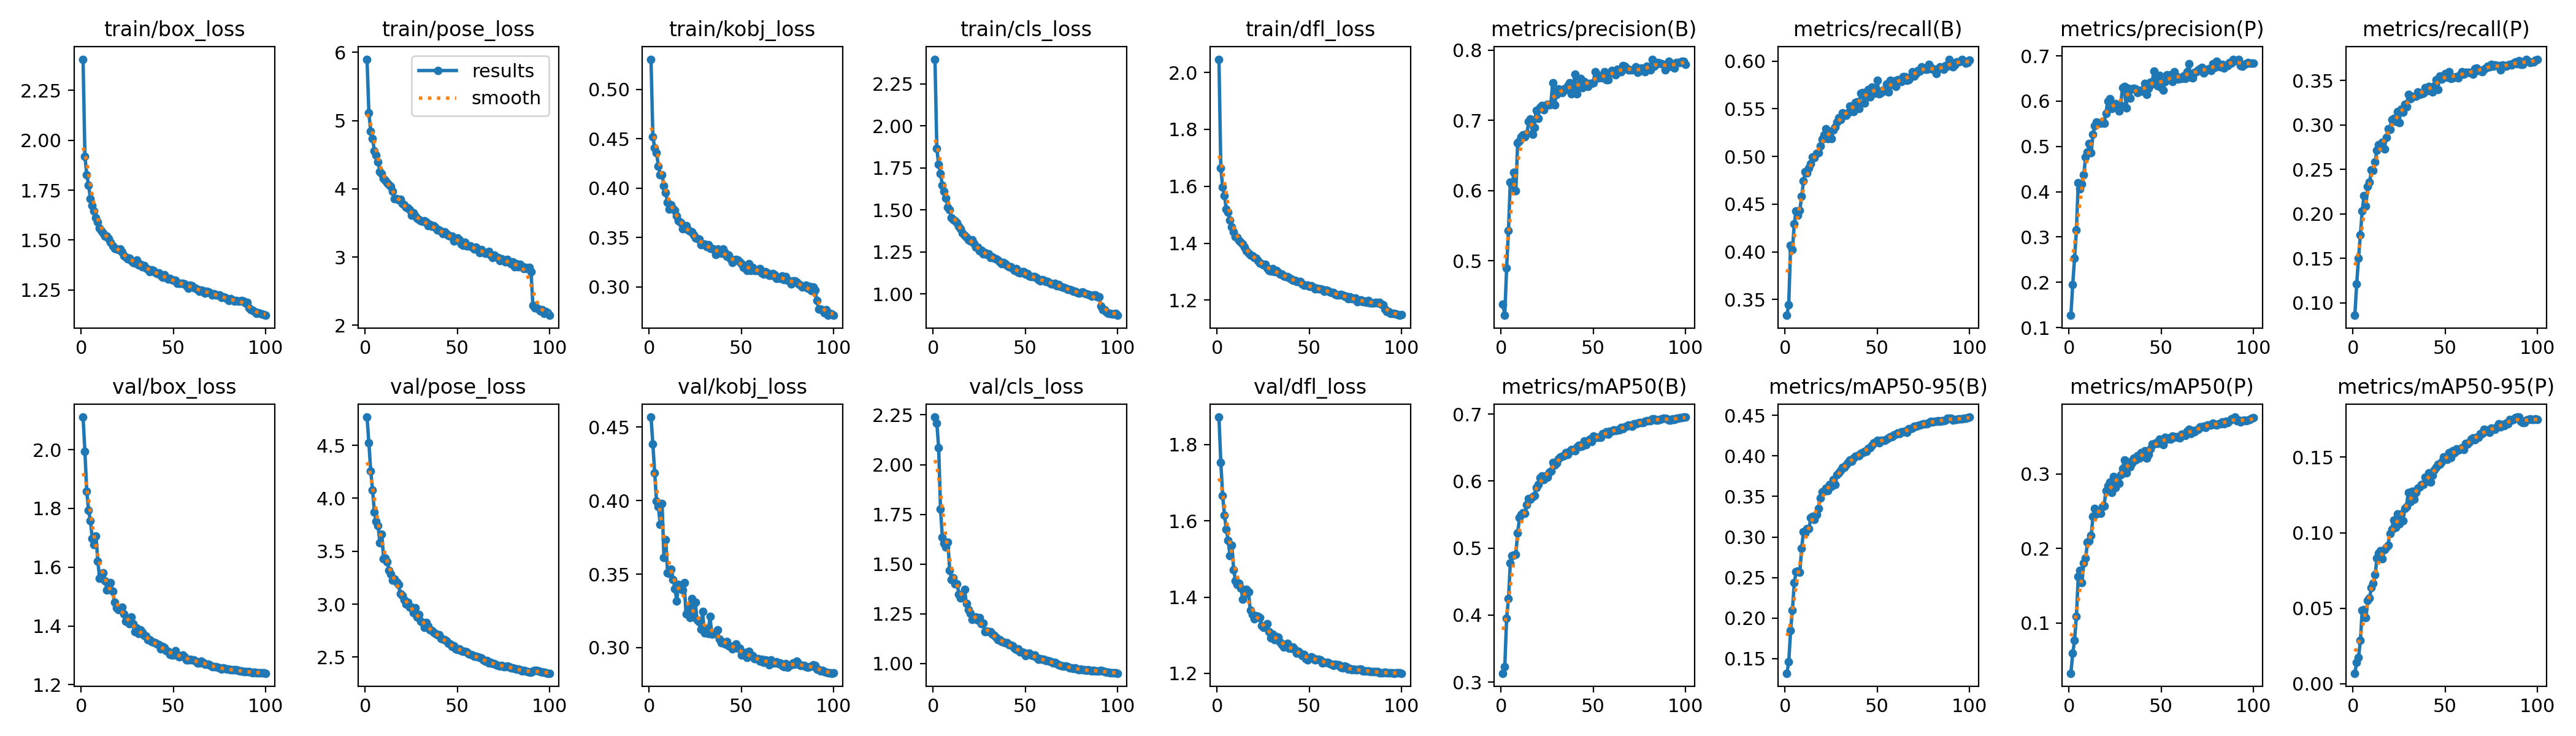

The file beside this chart, header and first rows:
epoch, time, train/box_loss, train/pose_loss, train/kobj_loss, train/cls_loss, train/dfl_loss, metrics/precision(B), metrics/recall(B), metrics/mAP50(B), metrics/mAP50-95(B), metrics/precision(P), metrics/recall(P), metrics/mAP50(P), metrics/mAP50-95(P), val/box_loss, val/pose_loss, val/kobj_loss, val/cls_loss, val/dfl_loss, lr/pg0, lr/pg1, lr/pg2
1, 194.8, 2.406, 5.899, 0.5308, 2.398, 2.047, 0.4386, 0.3334, 0.3132, 0.132, 0.127, 0.08605, 0.03254, 0.00701, 2.111, 4.767, 0.4568, 2.239, 1.872, 0.0006649, 0.0006649, 0.0006649
2, 379.8, 1.919, 5.11, 0.452, 1.865, 1.665, 0.4225, 0.3447, 0.3227, 0.146, 0.1952, 0.1215, 0.05921, 0.01436, 1.993, 4.522, 0.4385, 2.209, 1.754, 0.001318, 0.001318, 0.001318
3, 566.1, 1.827, 4.842, 0.4409, 1.772, 1.597, 0.4898, 0.4065, 0.3955, 0.1847, 0.2532, 0.1506, 0.07671, 0.01761, 1.858, 4.259, 0.4188, 2.084, 1.667, 0.001959, 0.001959, 0.001959
4, 752.3, 1.775, 4.731, 0.4358, 1.718, 1.567, 0.5435, 0.4022, 0.4243, 0.21, 0.3148, 0.1768, 0.1091, 0.02863, 1.794, 4.078, 0.3996, 1.777, 1.614, 0.001941, 0.001941, 0.001941
5, 937.9, 1.708, 4.558, 0.4224, 1.648, 1.52, 0.612, 0.4292, 0.4773, 0.2433, 0.4199, 0.2036, 0.1622, 0.04863, 1.757, 3.869, 0.396, 1.634, 1.577, 0.001921, 0.001921, 0.001921
6, 1122, 1.674, 4.491, 0.4138, 1.613, 1.509, 0.609, 0.4431, 0.489, 0.2572, 0.4057, 0.2209, 0.1704, 0.0492, 1.697, 3.78, 0.3838, 1.603, 1.549, 0.001901, 0.001901, 0.001901
7, 1308, 1.645, 4.392, 0.4134, 1.57, 1.48, 0.6259, 0.4386, 0.4896, 0.2577, 0.4174, 0.2091, 0.1543, 0.04386, 1.676, 3.74, 0.3981, 1.587, 1.509, 0.001881, 0.001881, 0.001881
8, 1494, 1.612, 4.254, 0.4026, 1.517, 1.457, 0.6, 0.4435, 0.4907, 0.2567, 0.4374, 0.2311, 0.1808, 0.05502, 1.706, 3.58, 0.3611, 1.61, 1.536, 0.001861, 0.001861, 0.001861
9, 1679, 1.59, 4.227, 0.3955, 1.501, 1.441, 0.6683, 0.4581, 0.5229, 0.2859, 0.4769, 0.2356, 0.1868, 0.05674, 1.621, 3.66, 0.3732, 1.469, 1.471, 0.001842, 0.001842, 0.001842
10, 1863, 1.559, 4.15, 0.3853, 1.455, 1.422, 0.6704, 0.4743, 0.5452, 0.3067, 0.4877, 0.2498, 0.2083, 0.06379, 1.561, 3.429, 0.351, 1.421, 1.442, 0.001822, 0.001822, 0.001822
11, 2047, 1.547, 4.125, 0.3786, 1.441, 1.42, 0.6765, 0.484, 0.5496, 0.3049, 0.5059, 0.2491, 0.2105, 0.06656, 1.575, 3.436, 0.3504, 1.431, 1.434, 0.001802, 0.001802, 0.001802
12, 2231, 1.535, 4.091, 0.3832, 1.435, 1.409, 0.6796, 0.4825, 0.5524, 0.3101, 0.4858, 0.2585, 0.2175, 0.07218, 1.58, 3.4, 0.3532, 1.401, 1.437, 0.001782, 0.001782, 0.001782
13, 2416, 1.519, 4.059, 0.3794, 1.426, 1.403, 0.6764, 0.4882, 0.5515, 0.3101, 0.5265, 0.2713, 0.2429, 0.08313, 1.554, 3.317, 0.3463, 1.401, 1.423, 0.001762, 0.001762, 0.001762
14, 2601, 1.519, 4.031, 0.3772, 1.403, 1.396, 0.6811, 0.4924, 0.5649, 0.3237, 0.5454, 0.278, 0.2538, 0.08634, 1.522, 3.281, 0.3399, 1.35, 1.394, 0.001743, 0.001743, 0.001743
15, 2788, 1.506, 3.963, 0.3719, 1.389, 1.385, 0.6983, 0.4996, 0.5736, 0.3257, 0.5533, 0.2769, 0.2461, 0.08799, 1.541, 3.225, 0.3318, 1.329, 1.408, 0.001723, 0.001723, 0.001723
16, 2976, 1.49, 3.856, 0.367, 1.361, 1.374, 0.7022, 0.4986, 0.5731, 0.3215, 0.5516, 0.2809, 0.2487, 0.08279, 1.547, 3.24, 0.343, 1.341, 1.42, 0.001703, 0.001703, 0.001703
17, 3164, 1.471, 3.858, 0.3648, 1.349, 1.365, 0.6805, 0.5035, 0.5763, 0.3276, 0.5512, 0.2733, 0.2474, 0.08869, 1.518, 3.207, 0.3418, 1.373, 1.414, 0.001683, 0.001683, 0.001683
18, 3349, 1.459, 3.836, 0.3585, 1.338, 1.359, 0.6895, 0.5038, 0.5783, 0.3354, 0.5554, 0.2858, 0.2559, 0.09068, 1.481, 3.187, 0.3392, 1.303, 1.365, 0.001663, 0.001663, 0.001663
19, 3534, 1.454, 3.841, 0.3595, 1.324, 1.356, 0.7142, 0.5108, 0.5906, 0.3479, 0.5516, 0.2957, 0.2574, 0.09173, 1.463, 3.1, 0.3441, 1.271, 1.354, 0.001644, 0.001644, 0.001644
20, 3721, 1.453, 3.786, 0.3621, 1.315, 1.349, 0.7031, 0.518, 0.5949, 0.3552, 0.5732, 0.295, 0.2775, 0.09948, 1.454, 3.081, 0.3228, 1.254, 1.342, 0.001624, 0.001624, 0.001624
21, 3918, 1.455, 3.766, 0.3577, 1.322, 1.348, 0.7183, 0.5227, 0.6048, 0.3562, 0.6002, 0.3059, 0.2844, 0.1023, 1.456, 3.042, 0.3285, 1.221, 1.351, 0.001604, 0.001604, 0.001604
22, 4104, 1.439, 3.724, 0.3562, 1.301, 1.34, 0.7211, 0.5288, 0.6074, 0.36, 0.6055, 0.3075, 0.2892, 0.1085, 1.464, 3.002, 0.3204, 1.227, 1.349, 0.001584, 0.001584, 0.001584
23, 4290, 1.422, 3.72, 0.3558, 1.279, 1.331, 0.7152, 0.5185, 0.6023, 0.3569, 0.5831, 0.3037, 0.2754, 0.1035, 1.441, 3.018, 0.3332, 1.235, 1.347, 0.001564, 0.001564, 0.001564
24, 4473, 1.416, 3.694, 0.3523, 1.278, 1.328, 0.7212, 0.5222, 0.6078, 0.3647, 0.5897, 0.3151, 0.2965, 0.1126, 1.417, 2.972, 0.3209, 1.218, 1.326, 0.001545, 0.001545, 0.001545
25, 4656, 1.406, 3.609, 0.3498, 1.257, 1.324, 0.7228, 0.5186, 0.6061, 0.3623, 0.5938, 0.3029, 0.2815, 0.1059, 1.424, 2.971, 0.3308, 1.23, 1.321, 0.001525, 0.001525, 0.001525
26, 4839, 1.411, 3.649, 0.3487, 1.262, 1.326, 0.7222, 0.5281, 0.6133, 0.3707, 0.5922, 0.3181, 0.2925, 0.1124, 1.407, 2.92, 0.3187, 1.199, 1.321, 0.001505, 0.001505, 0.001505
27, 5021, 1.398, 3.606, 0.348, 1.239, 1.313, 0.7233, 0.5312, 0.6148, 0.3644, 0.5781, 0.3141, 0.2878, 0.1079, 1.43, 2.965, 0.3175, 1.204, 1.33, 0.001485, 0.001485, 0.001485
28, 5202, 1.388, 3.57, 0.3429, 1.244, 1.304, 0.7539, 0.536, 0.6274, 0.3771, 0.5908, 0.3234, 0.2993, 0.1161, 1.408, 2.88, 0.3127, 1.162, 1.309, 0.001465, 0.001465, 0.001465
29, 5383, 1.384, 3.551, 0.3435, 1.235, 1.303, 0.7221, 0.541, 0.6239, 0.3788, 0.6294, 0.3207, 0.3076, 0.1174, 1.381, 2.903, 0.3244, 1.162, 1.293, 0.001446, 0.001446, 0.001446
30, 5564, 1.401, 3.53, 0.3431, 1.239, 1.311, 0.7372, 0.5386, 0.6265, 0.3818, 0.6326, 0.3342, 0.3185, 0.1266, 1.392, 2.84, 0.31, 1.161, 1.303, 0.001426, 0.001426, 0.001426
31, 5745, 1.376, 3.518, 0.3406, 1.217, 1.3, 0.7446, 0.546, 0.6329, 0.3859, 0.5847, 0.3299, 0.3013, 0.1205, 1.373, 2.826, 0.313, 1.16, 1.289, 0.001406, 0.001406, 0.001406
32, 5926, 1.379, 3.533, 0.3426, 1.222, 1.304, 0.7428, 0.5433, 0.6362, 0.3861, 0.6285, 0.3318, 0.3165, 0.1275, 1.387, 2.783, 0.3095, 1.147, 1.296, 0.001386, 0.001386, 0.001386
33, 6107, 1.367, 3.517, 0.3386, 1.214, 1.298, 0.74, 0.5435, 0.6372, 0.3889, 0.6066, 0.332, 0.3101, 0.1221, 1.378, 2.825, 0.3212, 1.143, 1.294, 0.001366, 0.001366, 0.001366
34, 6288, 1.374, 3.457, 0.3388, 1.208, 1.292, 0.7453, 0.5457, 0.6375, 0.3918, 0.6274, 0.3325, 0.3144, 0.1266, 1.368, 2.789, 0.3093, 1.131, 1.282, 0.001347, 0.001347, 0.001347
35, 6469, 1.36, 3.479, 0.3376, 1.202, 1.291, 0.7436, 0.553, 0.6428, 0.3947, 0.6284, 0.3372, 0.321, 0.1295, 1.365, 2.756, 0.3095, 1.119, 1.276, 0.001327, 0.001327, 0.001327
36, 6649, 1.353, 3.445, 0.3329, 1.19, 1.285, 0.749, 0.548, 0.6398, 0.3931, 0.627, 0.3346, 0.3187, 0.1301, 1.353, 2.753, 0.3105, 1.119, 1.269, 0.001307, 0.001307, 0.001307
37, 6830, 1.343, 3.456, 0.3386, 1.181, 1.284, 0.7538, 0.5473, 0.6443, 0.3972, 0.6194, 0.3353, 0.325, 0.1317, 1.353, 2.731, 0.3119, 1.111, 1.276, 0.001287, 0.001287, 0.001287
38, 7010, 1.35, 3.428, 0.3364, 1.187, 1.284, 0.7382, 0.557, 0.6468, 0.3997, 0.6219, 0.3356, 0.3211, 0.1318, 1.348, 2.725, 0.3058, 1.109, 1.279, 0.001267, 0.001267, 0.001267
39, 7191, 1.347, 3.393, 0.3341, 1.179, 1.278, 0.744, 0.5573, 0.6462, 0.4, 0.6246, 0.3418, 0.3289, 0.1367, 1.345, 2.713, 0.3035, 1.104, 1.266, 0.001248, 0.001248, 0.001248
40, 7371, 1.338, 3.397, 0.3381, 1.17, 1.275, 0.766, 0.5502, 0.645, 0.3999, 0.6215, 0.3387, 0.3236, 0.1343, 1.343, 2.712, 0.3038, 1.105, 1.266, 0.001228, 0.001228, 0.001228
41, 7552, 1.332, 3.375, 0.3345, 1.163, 1.269, 0.7383, 0.5665, 0.6503, 0.403, 0.6392, 0.343, 0.3315, 0.1395, 1.338, 2.675, 0.3023, 1.097, 1.268, 0.001208, 0.001208, 0.001208
42, 7732, 1.334, 3.344, 0.3306, 1.163, 1.27, 0.7505, 0.5672, 0.6532, 0.4038, 0.6151, 0.3396, 0.3217, 0.1335, 1.337, 2.669, 0.3043, 1.092, 1.263, 0.001188, 0.001188, 0.001188
43, 7912, 1.323, 3.365, 0.3319, 1.152, 1.266, 0.76, 0.556, 0.6514, 0.4055, 0.6278, 0.3374, 0.3259, 0.1379, 1.322, 2.663, 0.3012, 1.088, 1.253, 0.001168, 0.001168, 0.001168
44, 8093, 1.314, 3.341, 0.3285, 1.139, 1.265, 0.7462, 0.5675, 0.6526, 0.4057, 0.6413, 0.3438, 0.3336, 0.1414, 1.329, 2.652, 0.3009, 1.077, 1.258, 0.001149, 0.001149, 0.001149
45, 8273, 1.325, 3.315, 0.3248, 1.153, 1.265, 0.7553, 0.5701, 0.6596, 0.4093, 0.6381, 0.3511, 0.3402, 0.1431, 1.325, 2.632, 0.299, 1.072, 1.252, 0.001129, 0.001129, 0.001129
46, 8454, 1.311, 3.306, 0.3272, 1.13, 1.258, 0.7513, 0.5626, 0.6548, 0.4104, 0.6658, 0.3398, 0.3399, 0.1452, 1.315, 2.623, 0.3012, 1.073, 1.247, 0.001109, 0.001109, 0.001109
47, 8635, 1.305, 3.31, 0.3277, 1.127, 1.252, 0.7486, 0.573, 0.6597, 0.413, 0.643, 0.3551, 0.3416, 0.1453, 1.312, 2.598, 0.3026, 1.059, 1.249, 0.001089, 0.001089, 0.001089
48, 8815, 1.307, 3.238, 0.3268, 1.133, 1.253, 0.7531, 0.5703, 0.6627, 0.4163, 0.6333, 0.3518, 0.3412, 0.1467, 1.303, 2.609, 0.2997, 1.059, 1.238, 0.001069, 0.001069, 0.001069
49, 8996, 1.303, 3.239, 0.3254, 1.133, 1.252, 0.7525, 0.5664, 0.6594, 0.4166, 0.657, 0.3545, 0.3472, 0.1501, 1.301, 2.578, 0.2995, 1.056, 1.235, 0.00105, 0.00105, 0.00105
50, 9176, 1.3, 3.278, 0.3232, 1.119, 1.248, 0.7535, 0.5798, 0.6671, 0.419, 0.6292, 0.3581, 0.3454, 0.1499, 1.302, 2.573, 0.2948, 1.039, 1.241, 0.00103, 0.00103, 0.00103
51, 9356, 1.299, 3.256, 0.3197, 1.124, 1.25, 0.769, 0.5655, 0.6652, 0.4157, 0.6239, 0.3537, 0.3391, 0.1486, 1.315, 2.576, 0.2948, 1.049, 1.244, 0.00101, 0.00101, 0.00101
52, 9537, 1.284, 3.186, 0.3188, 1.107, 1.247, 0.7647, 0.5669, 0.6651, 0.4191, 0.6428, 0.3598, 0.3494, 0.1531, 1.3, 2.561, 0.2965, 1.051, 1.24, 0.0009902, 0.0009902, 0.0009902
53, 9717, 1.284, 3.174, 0.3164, 1.105, 1.239, 0.7603, 0.5693, 0.6657, 0.4189, 0.6581, 0.3525, 0.3465, 0.1495, 1.295, 2.555, 0.2934, 1.043, 1.236, 0.0009704, 0.0009704, 0.0009704
54, 9897, 1.282, 3.22, 0.3233, 1.105, 1.243, 0.7629, 0.5693, 0.6656, 0.4195, 0.6515, 0.3531, 0.3485, 0.1541, 1.296, 2.555, 0.2973, 1.041, 1.237, 0.0009506, 0.0009506, 0.0009506
55, 10077, 1.282, 3.159, 0.3168, 1.102, 1.241, 0.7608, 0.5761, 0.6704, 0.421, 0.6577, 0.3535, 0.3468, 0.1528, 1.302, 2.546, 0.2947, 1.043, 1.238, 0.0009308, 0.0009308, 0.0009308
56, 10257, 1.28, 3.166, 0.3193, 1.098, 1.241, 0.7696, 0.5678, 0.6705, 0.4222, 0.6433, 0.3546, 0.3509, 0.1553, 1.295, 2.534, 0.2946, 1.032, 1.236, 0.000911, 0.000911, 0.000911
57, 10437, 1.27, 3.165, 0.3168, 1.086, 1.239, 0.7577, 0.58, 0.6734, 0.4235, 0.6651, 0.3532, 0.3496, 0.1545, 1.285, 2.524, 0.2926, 1.022, 1.228, 0.0008912, 0.0008912, 0.0008912
58, 10618, 1.26, 3.146, 0.3162, 1.08, 1.232, 0.7583, 0.5753, 0.6701, 0.4237, 0.655, 0.3562, 0.3504, 0.1554, 1.283, 2.521, 0.2925, 1.023, 1.228, 0.0008714, 0.0008714, 0.0008714
59, 10798, 1.274, 3.118, 0.3168, 1.084, 1.235, 0.7673, 0.5793, 0.6747, 0.4257, 0.6488, 0.3599, 0.3495, 0.1563, 1.285, 2.509, 0.2925, 1.02, 1.229, 0.0008516, 0.0008516, 0.0008516
60, 10978, 1.27, 3.143, 0.3187, 1.083, 1.234, 0.7707, 0.5735, 0.6748, 0.4264, 0.65, 0.3572, 0.3481, 0.1552, 1.284, 2.506, 0.2909, 1.021, 1.229, 0.0008318, 0.0008318, 0.0008318
... 40 more rows
